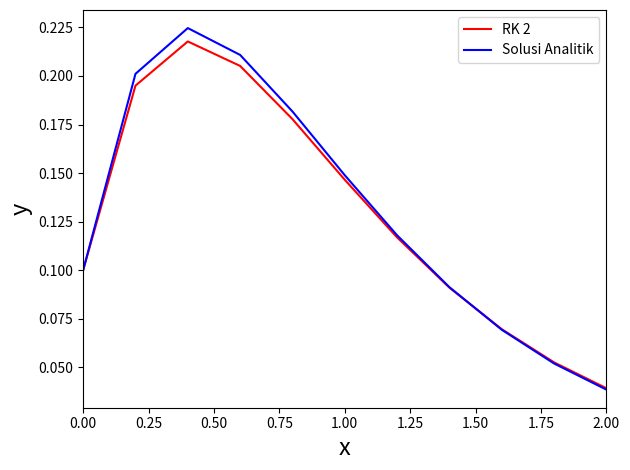

This chart was generated by the following Python code:
import matplotlib.pyplot as plt
import numpy as np


def feval(funcName, *args):
    return eval(funcName)(*args)


def RK2A(func, yinit, x_range, h):
    m = len(yinit)
    n = int((x_range[-1] - x_range[0]) / h)

    x = x_range[0]
    y = yinit

    # Containers for solutions
    xsol = np.empty(0)
    xsol = np.append(xsol, x)

    ysol = np.empty(0)
    ysol = np.append(ysol, y)

    for i in range(n):
        k1 = feval(func, x, y)

        ypredictor = y + k1 * h

        k2 = feval(func, x + h, ypredictor)

        for j in range(m):
            y[j] = y[j] + (h / 2) * (k1[j] + k2[j])

        x = x + h
        xsol = np.append(xsol, x)

        for r in range(len(y)):
            ysol = np.append(ysol, y[r])

    return [xsol, ysol]


def myFunc(x, y):
    dy = np.zeros((len(y)))
    dy[0] = np.exp(-2 * x) - 2 * y[0]
    return dy


# -----------------------

h = 0.2
x = np.array([0, 2])
yinit = np.array([1.0 / 10])

[ts, ys] = RK2A('myFunc', yinit, x, h)

dt = int((x[-1] - x[0]) / h)
t = [x[0] + i * h for i in range(dt + 1)]
yexact = []
for i in range(dt + 1):
    ye = (1.0 / 10) * np.exp(-2 * t[i]) + t[i] * np.exp(-2 * t[i])
    yexact.append(ye)

plt.plot(ts, ys, 'r')
plt.plot(t, yexact, 'b')
plt.xlim(x[0], x[1])
plt.legend(["RK 2 ", "Solusi Analitik"], loc=1)
plt.xlabel('x', fontsize=17)
plt.ylabel('y', fontsize=17)
plt.tight_layout()
plt.show()




# Uncomment the following to print the figure:
# plt.savefig('Fig_ex2_RK2A_h0p2.png', dpi=600)

